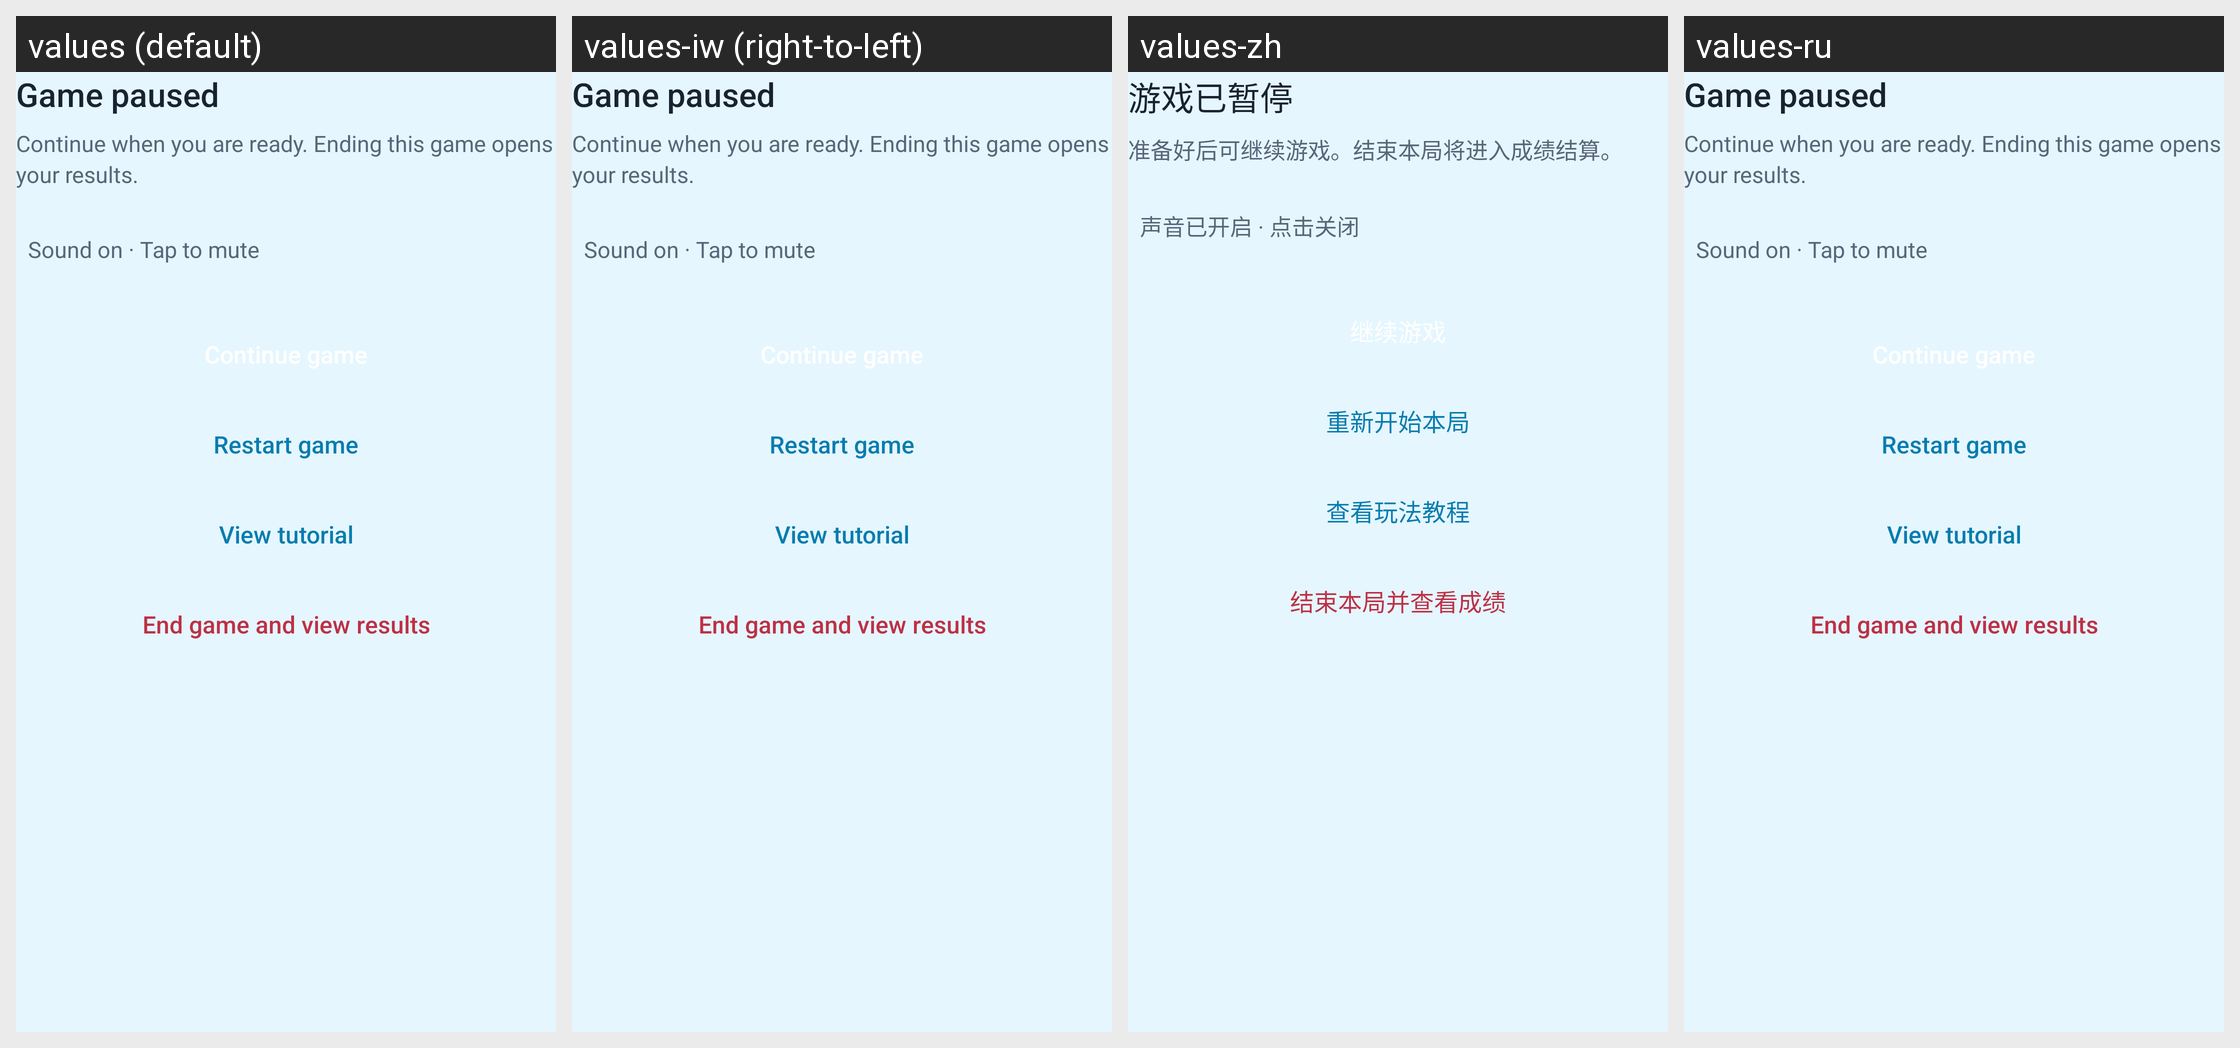

Translations of the strings shown on this Android screen, per locale in the grid:
Android screen res/layout/dialog_pause.xml rendered under 4 locales, left to right: values (default), values-iw (right-to-left), values-zh, values-ru. Device: Nexus 5 (rendered at 1080×1920; each locale shown at half size, 540×960, under a caption strip naming it); theme GdxTheme.
Other locales in the repository, not shown: values-bn, values-ca, values-cs, values-da, values-de, values-el, values-es, values-es-rES, values-fi, values-fr, values-hi, values-in, values-it, values-kn, values-mr, values-ms, values-nl, values-pa, values-pt, values-pt-rBR, values-sv, values-th, values-tr, values-uk, values-vi, values-zh-rCN, values-zu.
Strings drawn on this screen, with the default value and each locale's value (text and hints the layout hard-codes, and strings that could not be matched under every locale, appear in the picture but are not listed):

dg_pause_title
  values: Game paused
  values-iw: Game paused  [not translated; the default value is used]
  values-zh: 游戏已暂停
  values-ru: Game paused  [not translated; the default value is used]

dg_pause_body
  values: Continue when you are ready. Ending this game opens your results.
  values-iw: Continue when you are ready. Ending this game opens your results.  [not translated; the default value is used]
  values-zh: 准备好后可继续游戏。结束本局将进入成绩结算。
  values-ru: Continue when you are ready. Ending this game opens your results.  [not translated; the default value is used]

dg_sound_on
  values: Sound on · Tap to mute
  values-iw: Sound on · Tap to mute  [not translated; the default value is used]
  values-zh: 声音已开启 · 点击关闭
  values-ru: Sound on · Tap to mute  [not translated; the default value is used]

dg_restart_game
  values: Restart game
  values-iw: Restart game  [not translated; the default value is used]
  values-zh: 重新开始本局
  values-ru: Restart game  [not translated; the default value is used]

dg_tutorial
  values: View tutorial
  values-iw: View tutorial  [not translated; the default value is used]
  values-zh: 查看玩法教程
  values-ru: View tutorial  [not translated; the default value is used]

dg_end_game
  values: End game and view results
  values-iw: End game and view results  [not translated; the default value is used]
  values-zh: 结束本局并查看成绩
  values-ru: End game and view results  [not translated; the default value is used]
